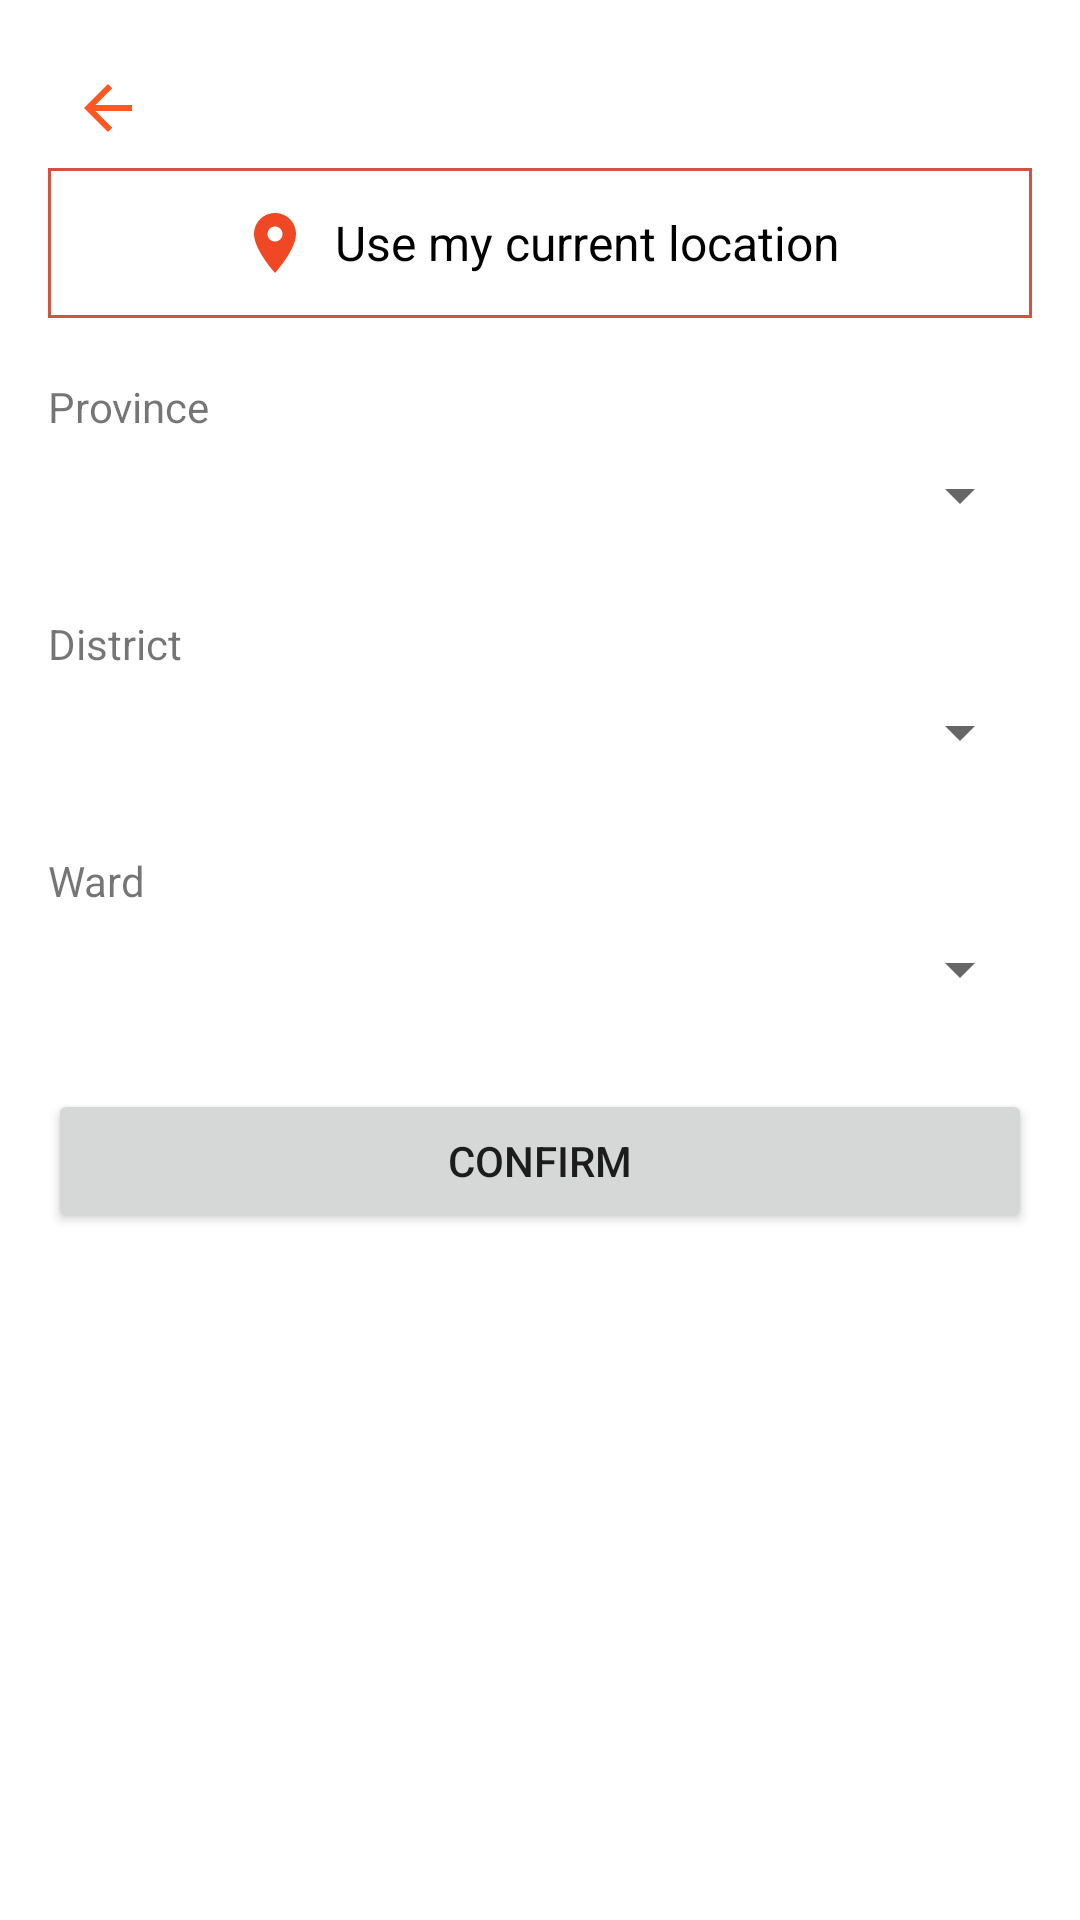

Reconstruct the res/layout file that produces this screen, plus the resources it refers to.
<!-- AndroidManifest.xml: fallback theme Theme.MaterialComponents.DayNight.NoActionBar -->
<!-- res/layout/activity_load_address_api_activity.xml -->
<LinearLayout xmlns:android="http://schemas.android.com/apk/res/android"
    android:layout_width="match_parent"
    android:layout_height="match_parent"
    android:orientation="vertical"
    android:padding="16dp">
    <LinearLayout
        android:layout_width="match_parent"
        android:layout_height="wrap_content"
        android:orientation="horizontal"
        android:padding="8dp">

        <ImageView
            android:id="@+id/btnBackAddNewAddress"
            android:layout_width="24dp"
            android:layout_height="24dp"
            android:src="@drawable/arrow_left_address" />
    </LinearLayout>
    <LinearLayout
        android:id="@+id/btnLocation"
        android:layout_width="match_parent"
        android:layout_height="50dp"
        android:orientation="horizontal"
        android:gravity="center"
        android:layout_marginBottom="20dp"
        android:background="@drawable/default_border">
        <ImageView
            android:id="@+id/location_icon"
            android:layout_width="24dp"
            android:layout_height="24dp"
            android:layout_alignParentStart="true"
            android:layout_centerVertical="true"
            android:src="@drawable/ic_location"
            />
        <TextView
            android:id="@+id/location_text"
            android:layout_width="wrap_content"
            android:layout_height="wrap_content"
            android:layout_toEndOf="@id/location_icon"
            android:layout_centerVertical="true"
            android:layout_marginStart="8dp"
            android:text="Use my current location"
            android:textColor="@android:color/black"
            android:textSize="16sp" />
    </LinearLayout>
    <TextView
        android:layout_width="wrap_content"
        android:layout_height="wrap_content"
        android:text="Province"
        />
    <Spinner
        android:id="@+id/spinnerProvince"
        android:layout_width="match_parent"
        android:layout_height="40dp"
        android:layout_marginBottom="20dp"
         />
    <TextView
        android:layout_width="wrap_content"
        android:layout_height="wrap_content"
        android:text="District"/>
    <Spinner
        android:id="@+id/spinnerDistrict"
        android:layout_width="match_parent"
        android:layout_height="40dp"
        android:layout_marginBottom="20dp"
        />
    <TextView
        android:layout_width="wrap_content"
        android:layout_height="wrap_content"
        android:text="Ward"/>
    <Spinner
        android:id="@+id/spinnerWard"
        android:layout_width="match_parent"
        android:layout_height="40dp"
        android:layout_marginBottom="20dp"
        />
    <Button
        android:id="@+id/btnSave"
        android:layout_width="match_parent"
        android:layout_height="wrap_content"
        android:text="Confirm" />
</LinearLayout>
<!-- resources referenced by this layout -->
<resources>
  <!-- drawable arrow_left_address (drawable) -->
  <vector xmlns:android="http://schemas.android.com/apk/res/android"
      android:width="24dp"
      android:height="24dp"
      android:viewportWidth="24"
      android:viewportHeight="24">
      <path
          android:fillColor="#FF5722"
      android:pathData="M20 11H7.83l5.59-5.59L12 4l-8 8 8 8 1.41-1.41L7.83 13H20v-2z"/>
  </vector>
  <!-- drawable default_border (drawable) -->
  <?xml version="1.0" encoding="utf-8"?>
  <shape xmlns:android="http://schemas.android.com/apk/res/android">
      <solid android:color="@android:color/white" />
      <stroke
          android:width="1dp"
          android:color="#d55140" />
  </shape>
  <!-- drawable ic_location (drawable) -->
  <vector xmlns:android="http://schemas.android.com/apk/res/android"
      android:width="24dp"
      android:height="24dp"
      android:viewportWidth="24"
      android:viewportHeight="24">
      <path
          android:fillColor="#f04825"
          android:pathData="M12,2C8.13,2 5,5.13 5,9c0,5.25 7,13 7,13s7,-7.75 7,-13c0,-3.87 -3.13,-7 -7,-7zM12,11.5c-1.38,0 -2.5,-1.12 -2.5,-2.5s1.12,-2.5 2.5,-2.5 2.5,1.12 2.5,2.5 -1.12,2.5 -2.5,2.5z"/>
  </vector>
</resources>
